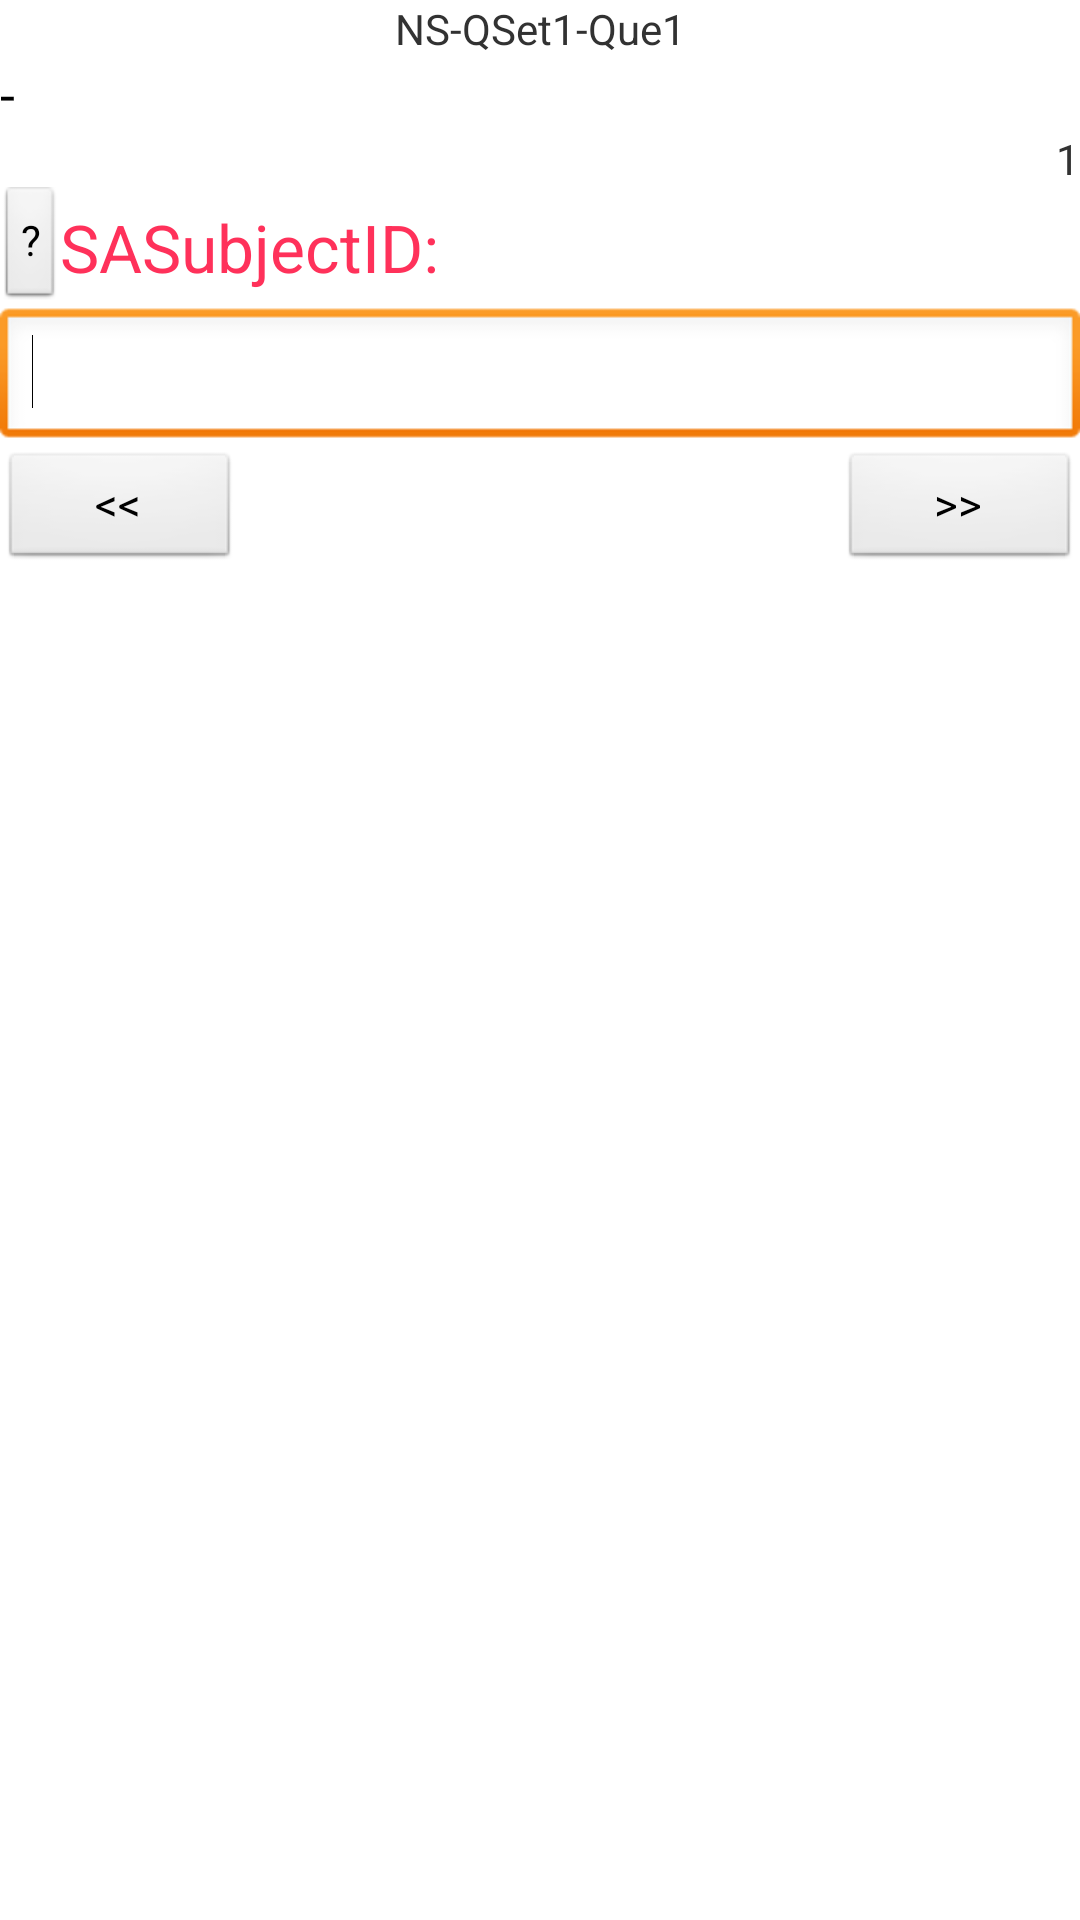

Write the Android layout XML for this screen, with the resource values it uses.
<!-- AndroidManifest.xml: application theme AppTheme -->
<!-- res/layout/add_subject_layout.xml -->
<LinearLayout xmlns:android="http://schemas.android.com/apk/res/android"
    android:layout_width="fill_parent"
    android:layout_height="fill_parent"
    android:layout_gravity="center"
    android:orientation="vertical" >

    <ScrollView
        android:id="@+id/scrollView"
        android:layout_width="fill_parent"
        android:layout_height="fill_parent" >

        <LinearLayout
            android:layout_width="fill_parent"
            android:layout_height="wrap_content"
            android:gravity="center"
            android:orientation="vertical" >

            <LinearLayout
                android:layout_width="match_parent"
                android:layout_height="wrap_content"
                android:orientation="vertical" >

                <TextView
                    android:id="@+id/tvPageInfo"
                    android:layout_width="match_parent"
                    android:layout_height="wrap_content"
                    android:layout_gravity="center"
                    android:gravity="center"
                    android:text="NS-QSet1-Que1"
                    android:textAppearance="?android:attr/textAppearanceSmall" />

                <TextView
                    android:id="@+id/tvSubjectNumber"
                    android:layout_width="match_parent"
                    android:layout_height="wrap_content"
                    android:gravity="left"
                    android:text="-"
                    android:textAppearance="?android:attr/textAppearanceMedium" />

                <TextView
                    android:id="@+id/tvPageNumber"
                    android:layout_width="match_parent"
                    android:layout_height="wrap_content"
                    android:layout_gravity="center"
                    android:gravity="right"
                    android:text="1"
                    android:textAppearance="?android:attr/textAppearanceSmall" />

            </LinearLayout>

            <LinearLayout
                android:layout_width="match_parent"
                android:layout_height="wrap_content" >

                <Button
                    android:id="@+id/button1"
                    style="?android:attr/buttonStyleSmall"
                    android:layout_width="wrap_content"
                    android:layout_height="40dp"
                    android:background="@android:drawable/btn_default_small"
                    android:text="@string/question" />

                <TextView
                    android:id="@+id/textView2"
                    android:layout_width="wrap_content"
                    android:layout_height="wrap_content"
                    android:layout_gravity="center"
                    android:text="@string/sasubjectid_"
                    android:textAppearance="?android:attr/textAppearanceLarge"
                    android:textColor="#ff315a" />

            </LinearLayout>

            <LinearLayout
                android:layout_width="match_parent"
                android:layout_height="wrap_content"
                android:orientation="vertical" >

                <EditText
                    android:id="@+id/etSaSubjectId"
                    android:layout_width="match_parent"
                    android:layout_height="wrap_content"
                    android:ems="10" >

                    <requestFocus />
                </EditText>

            </LinearLayout>

            <RelativeLayout
                android:layout_width="fill_parent"
                android:layout_height="wrap_content" >

                <Button
                    android:id="@+id/btnBackasa"
                    android:layout_width="80dp"
                    android:layout_height="40dp"
                    android:layout_gravity="right"
                    android:text="@string/backbutton"
                    android:textSize="15sp" />

                <Button
                    android:id="@+id/btnNextasa"
                    android:layout_width="80dp"
                    android:layout_height="40dp"
                    android:layout_alignParentRight="true"
                    android:layout_alignParentTop="true"
                    android:text="@string/nextbutton"
                    android:textSize="15sp" />
            </RelativeLayout>
        </LinearLayout>
    </ScrollView>

</LinearLayout>
<!-- resources referenced by this layout -->
<resources>
  <string name="backbutton">    &lt;&lt;     </string>
  <string name="nextbutton">    &gt;&gt;     </string>
  <string name="question">\?</string>
  <string name="sasubjectid_">SASubjectID:</string>
  <style name="AppTheme" parent="AppBaseTheme">
          
      </style>
  <style name="AppBaseTheme" parent="android:Theme.Light">
          
      </style>
</resources>
